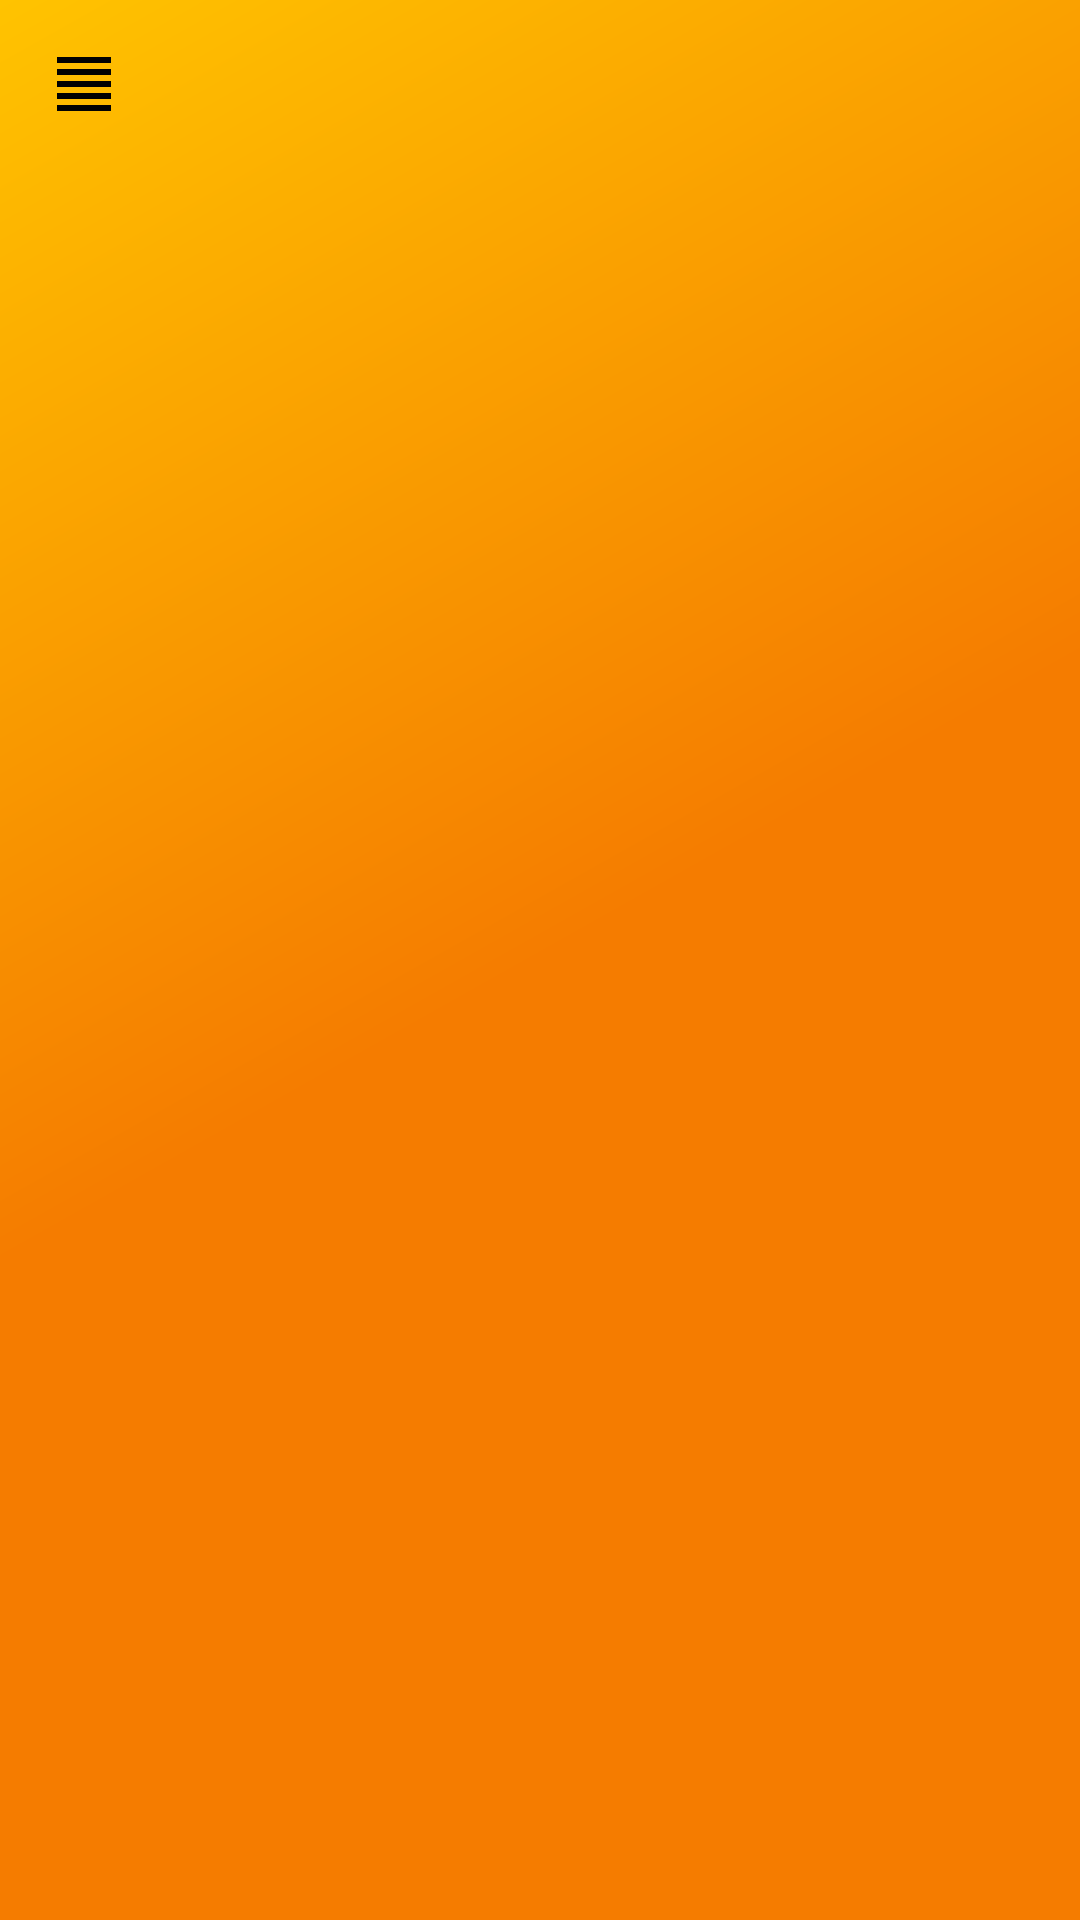

This screen was rendered from an Android layout file. Write that file and the resources it references.
<!-- AndroidManifest.xml: application theme Theme.Proycdraw -->
<!-- res/layout/toolbar.xml -->
<?xml version="1.0" encoding="utf-8"?>
<androidx.appcompat.widget.Toolbar xmlns:android="http://schemas.android.com/apk/res/android"
    xmlns:app="http://schemas.android.com/apk/res-auto"
    android:id="@+id/toolbar"
    android:layout_width="match_parent"
    android:layout_height="?android:attr/actionBarSize"
    android:background="@drawable/side_nav_bar"
    android:fitsSystemWindows="true"
    app:navigationIcon="@drawable/ic_baseline_format_align_justify_24"
    app:theme="@style/Theme.AppCompat.DayNight.DarkActionBar" />
<!-- resources referenced by this layout -->
<resources>
  <!-- drawable ic_baseline_format_align_justify_24 (drawable) -->
  <vector android:height="24dp" android:tint="#020202"
      android:viewportHeight="24" android:viewportWidth="24"
      android:width="24dp" xmlns:android="http://schemas.android.com/apk/res/android">
      <path android:fillColor="@android:color/white" android:pathData="M3,21h18v-2L3,19v2zM3,17h18v-2L3,15v2zM3,13h18v-2L3,11v2zM3,9h18L21,7L3,7v2zM3,3v2h18L21,3L3,3z"/>
  </vector>
  <!-- drawable side_nav_bar (drawable) -->
  <shape xmlns:android="http://schemas.android.com/apk/res/android"
      android:shape="rectangle">
      <gradient
          android:angle="135"
          android:centerColor="#F57C00"
          android:endColor="#FFC300"
          android:startColor="#F57C00"
          android:type="linear" />
  </shape>
  <style name="Theme.Proycdraw" parent="Theme.MaterialComponents.DayNight.NoActionBar">
          
          <item name="colorPrimary">@color/amarilloprep</item>
          <item name="colorPrimaryVariant">@color/naranjadbz</item>
          <item name="colorOnPrimary">@color/white</item>
          
          <item name="colorSecondary">@color/teal_200</item>
          <item name="colorSecondaryVariant">@color/teal_700</item>
          <item name="colorOnSecondary">@color/black</item>
          
          <item name="android:statusBarColor" tools:targetApi="l">?attr/colorPrimaryVariant</item>
          
          <item name="android:windowTranslucentStatus">true</item>
      </style>
  <color name="amarilloprep">#FFA000</color>
  <color name="naranjadbz">#FF5722</color>
  <color name="white">#FFFFFFFF</color>
  <color name="teal_200">#FF03DAC5</color>
  <color name="teal_700">#FF018786</color>
  <color name="black">#FF000000</color>
</resources>
